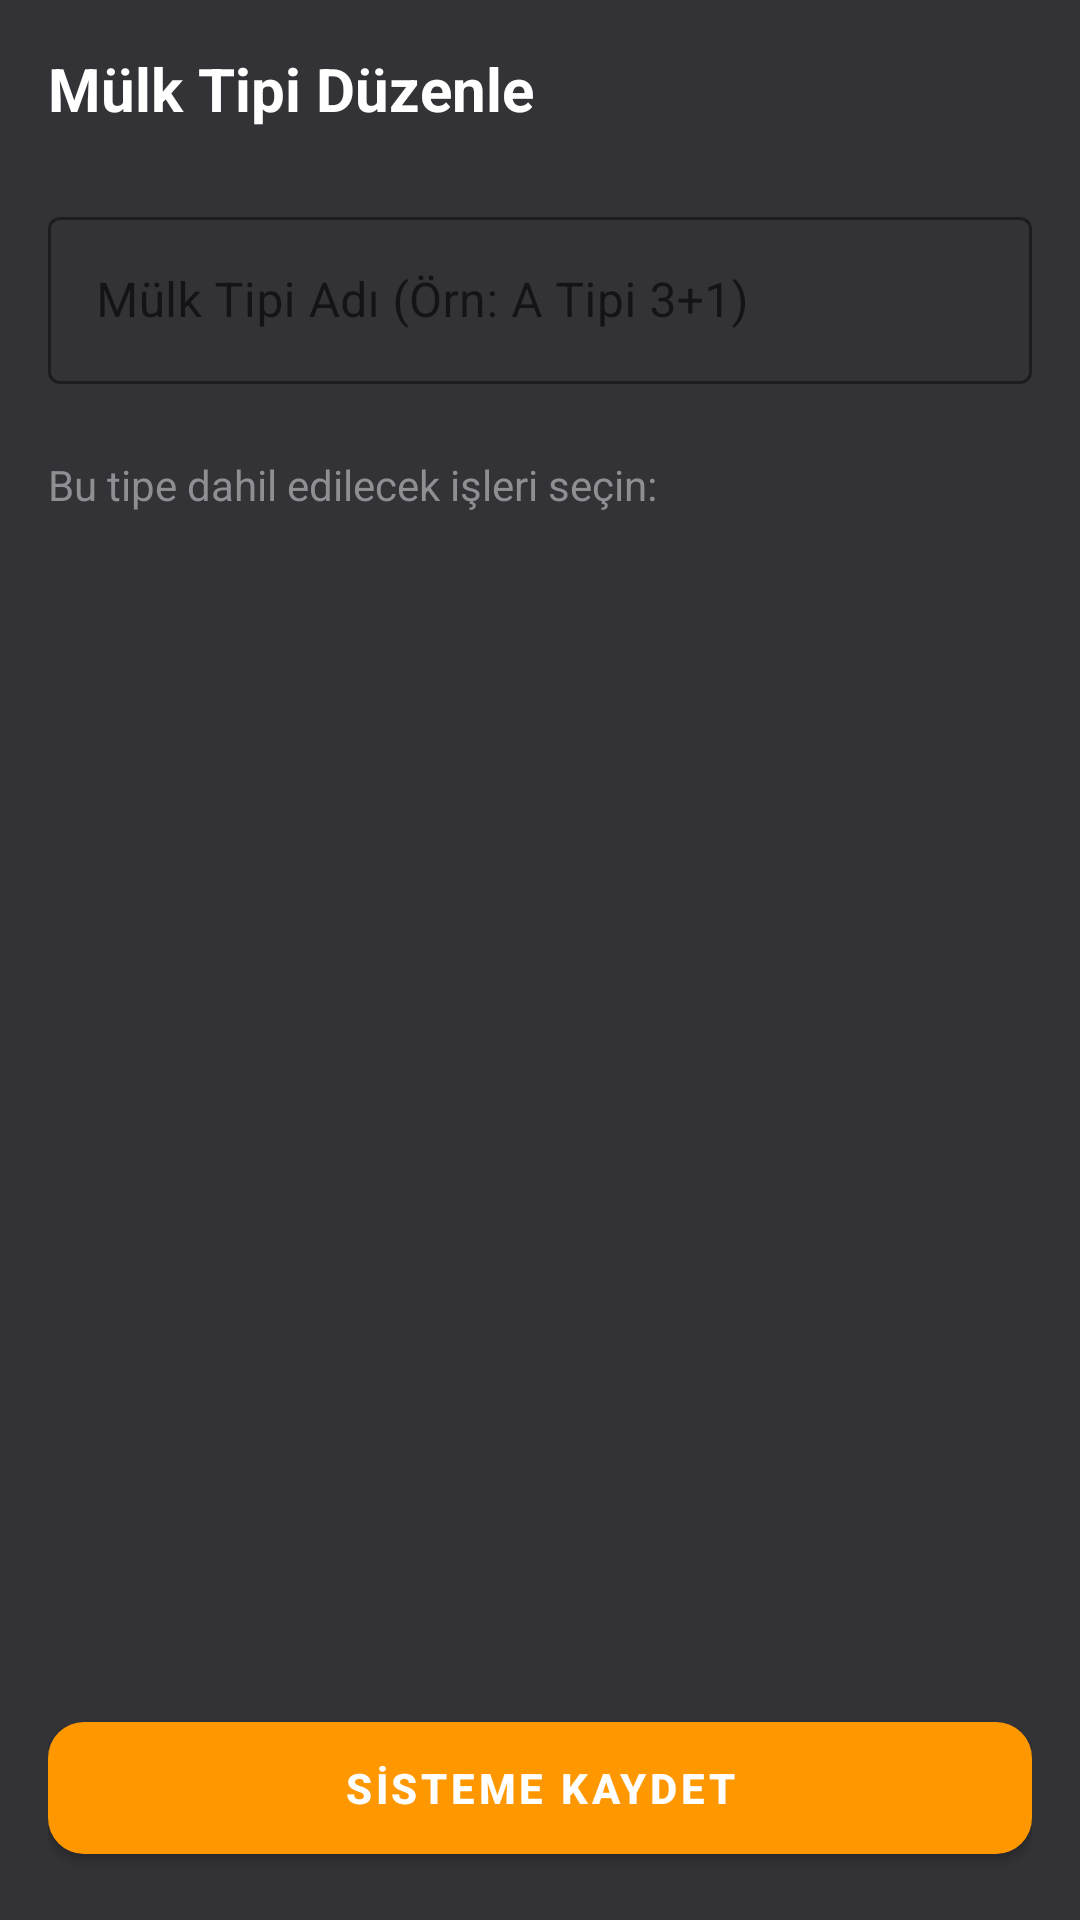

Produce the Android XML layout that renders to this screen, including the resource entries it uses.
<!-- AndroidManifest.xml: application theme Theme.InsaatCebimde -->
<!-- res/layout/fragment_unit_type_editor.xml -->
<?xml version="1.0" encoding="utf-8"?>
<androidx.constraintlayout.widget.ConstraintLayout xmlns:android="http://schemas.android.com/apk/res/android"
    xmlns:app="http://schemas.android.com/apk/res-auto"
    android:layout_width="match_parent"
    android:layout_height="match_parent"
    android:background="@color/appBG"
    android:padding="16dp">

    <TextView
        android:id="@+id/tvEditorTitle"
        android:layout_width="wrap_content"
        android:layout_height="wrap_content"
        android:text="Mülk Tipi Düzenle"
        android:textColor="@android:color/white"
        android:textSize="20sp"
        android:textStyle="bold"
        app:layout_constraintTop_toTopOf="parent"
        app:layout_constraintStart_toStartOf="parent" />

    <com.google.android.material.textfield.TextInputLayout
        android:id="@+id/tilUnitTypeName"
        style="@style/Widget.MaterialComponents.TextInputLayout.OutlinedBox"
        android:layout_width="match_parent"
        android:layout_height="wrap_content"
        android:layout_marginTop="24dp"
        android:hint="Mülk Tipi Adı (Örn: A Tipi 3+1)"
        app:boxStrokeColor="#FF9800"
        app:hintTextColor="#FF9800"
        app:layout_constraintTop_toBottomOf="@id/tvEditorTitle">

        <com.google.android.material.textfield.TextInputEditText
            android:id="@+id/etUnitTypeName"
            android:layout_width="match_parent"
            android:layout_height="wrap_content"
            android:textColor="@android:color/white"
            android:inputType="textCapWords" />
    </com.google.android.material.textfield.TextInputLayout>

    <TextView
        android:id="@+id/tvSelectionTitle"
        android:layout_width="wrap_content"
        android:layout_height="wrap_content"
        android:layout_marginTop="24dp"
        android:text="Bu tipe dahil edilecek işleri seçin:"
        android:textColor="#8E8E93"
        android:textSize="14sp"
        app:layout_constraintTop_toBottomOf="@id/tilUnitTypeName"
        app:layout_constraintStart_toStartOf="parent" />

    <androidx.recyclerview.widget.RecyclerView
        android:id="@+id/rvJobSelection"
        android:layout_width="match_parent"
        android:layout_height="0dp"
        android:layout_marginTop="8dp"
        android:layout_marginBottom="16dp"
        app:layout_constraintTop_toBottomOf="@id/tvSelectionTitle"
        app:layout_constraintBottom_toTopOf="@id/btnSaveUnitType" />

    <com.google.android.material.button.MaterialButton
        android:id="@+id/btnSaveUnitType"
        android:layout_width="match_parent"
        android:layout_height="56dp"
        android:text="SİSTEME KAYDET"
        android:textColor="@android:color/white"
        android:textStyle="bold"
        app:backgroundTint="#FF9800"
        app:cornerRadius="12dp"
        app:layout_constraintBottom_toBottomOf="parent" />

</androidx.constraintlayout.widget.ConstraintLayout>
<!-- resources referenced by this layout -->
<resources>
  <color name="appBG">#323237</color>
  <style name="Theme.InsaatCebimde" parent="Theme.MaterialComponents.Light.NoActionBar">
          
          <item name="colorPrimary">@color/purple_200</item>
          <item name="colorPrimaryVariant">@color/purple_700</item>
          <item name="colorOnPrimary">@color/white</item>
  
          
          <item name="android:statusBarColor">#FFFFFF</item>
  
          
          
          <item name="android:windowTranslucentStatus">true</item>
  
          
          <item name="windowActionBar">false</item>
          <item name="windowNoTitle">true</item>
  
          
          <item name="colorSecondary">@color/teal_200</item>
          <item name="colorSecondaryVariant">@color/teal_700</item>
          <item name="colorOnSecondary">@color/black</item>
      </style>
  <color name="purple_200">#FFBB86FC</color>
  <color name="purple_700">#151927</color>
  <color name="white">#FFFFFFFF</color>
  <color name="teal_200">#FF03DAC5</color>
  <color name="teal_700">#FF018786</color>
  <color name="black">#FF000000</color>
</resources>
